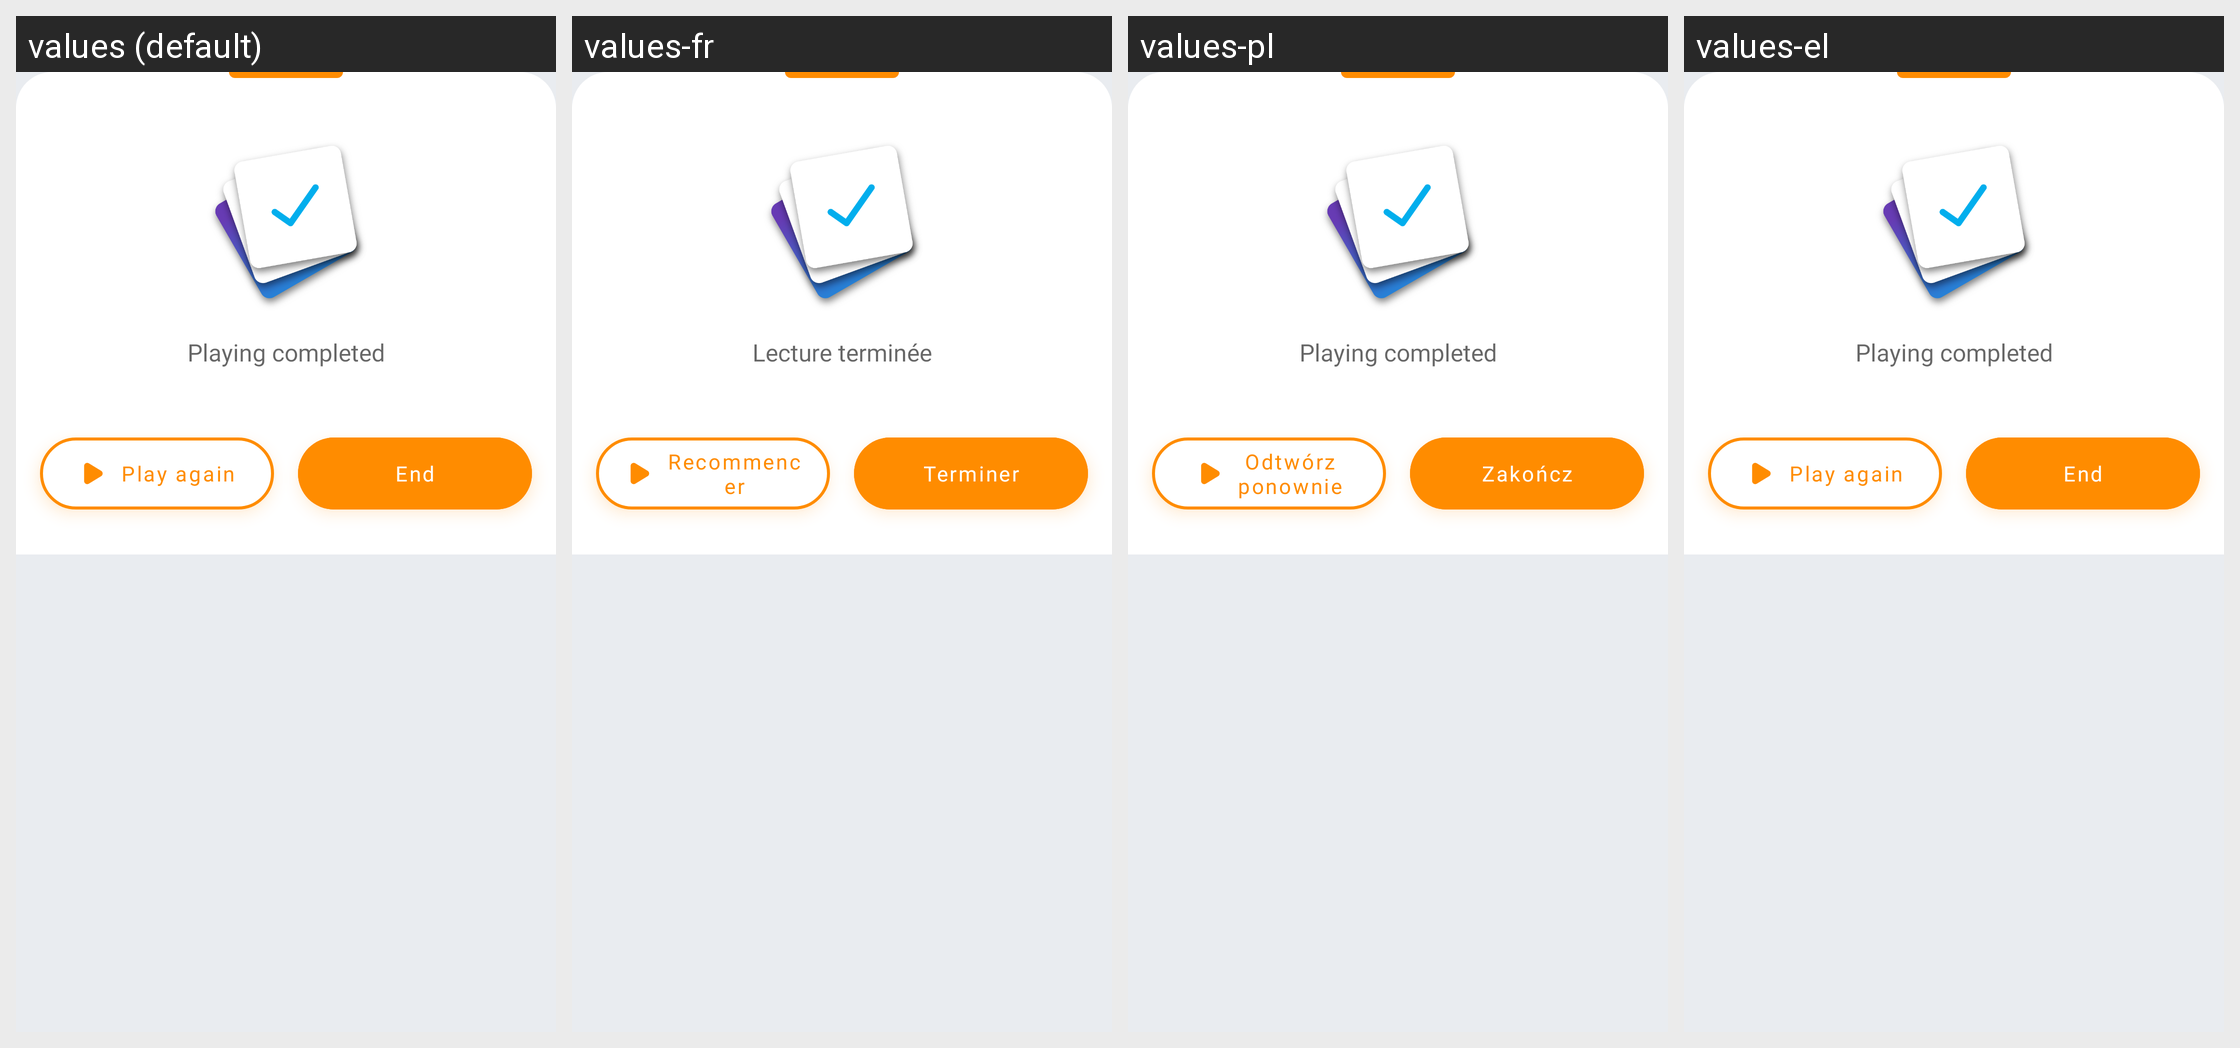

Strings drawn on this Android screen and how each of the app's shown locales translates them:
Android screen res/layout/bottom_sheet_playing_completed.xml rendered under 4 locales, left to right: values (default), values-fr, values-pl, values-el. Device: Nexus 5 (rendered at 1080×1920; each locale shown at half size, 540×960, under a caption strip naming it); theme AppTheme.
Other locales in the repository, not shown: values-cs, values-de, values-es, values-eu, values-hi, values-in, values-it, values-ne, values-nl, values-pt-rBR, values-pt-rPT, values-ru, values-tr, values-uk, values-vi, values-zh-rCN.
Strings drawn on this screen, with the default value and each locale's value (text and hints the layout hard-codes, and strings that could not be matched under every locale, appear in the picture but are not listed):

description_playing_completed
  values: Playing completed
  values-fr: Lecture terminée
  values-pl: Playing completed
  values-el: Playing completed

button_play_again
  values: Play again
  values-fr: Recommencer
  values-pl: Odtwórz ponownie
  values-el: Play again

button_end
  values: End
  values-fr: Terminer
  values-pl: Zakończ
  values-el: End
